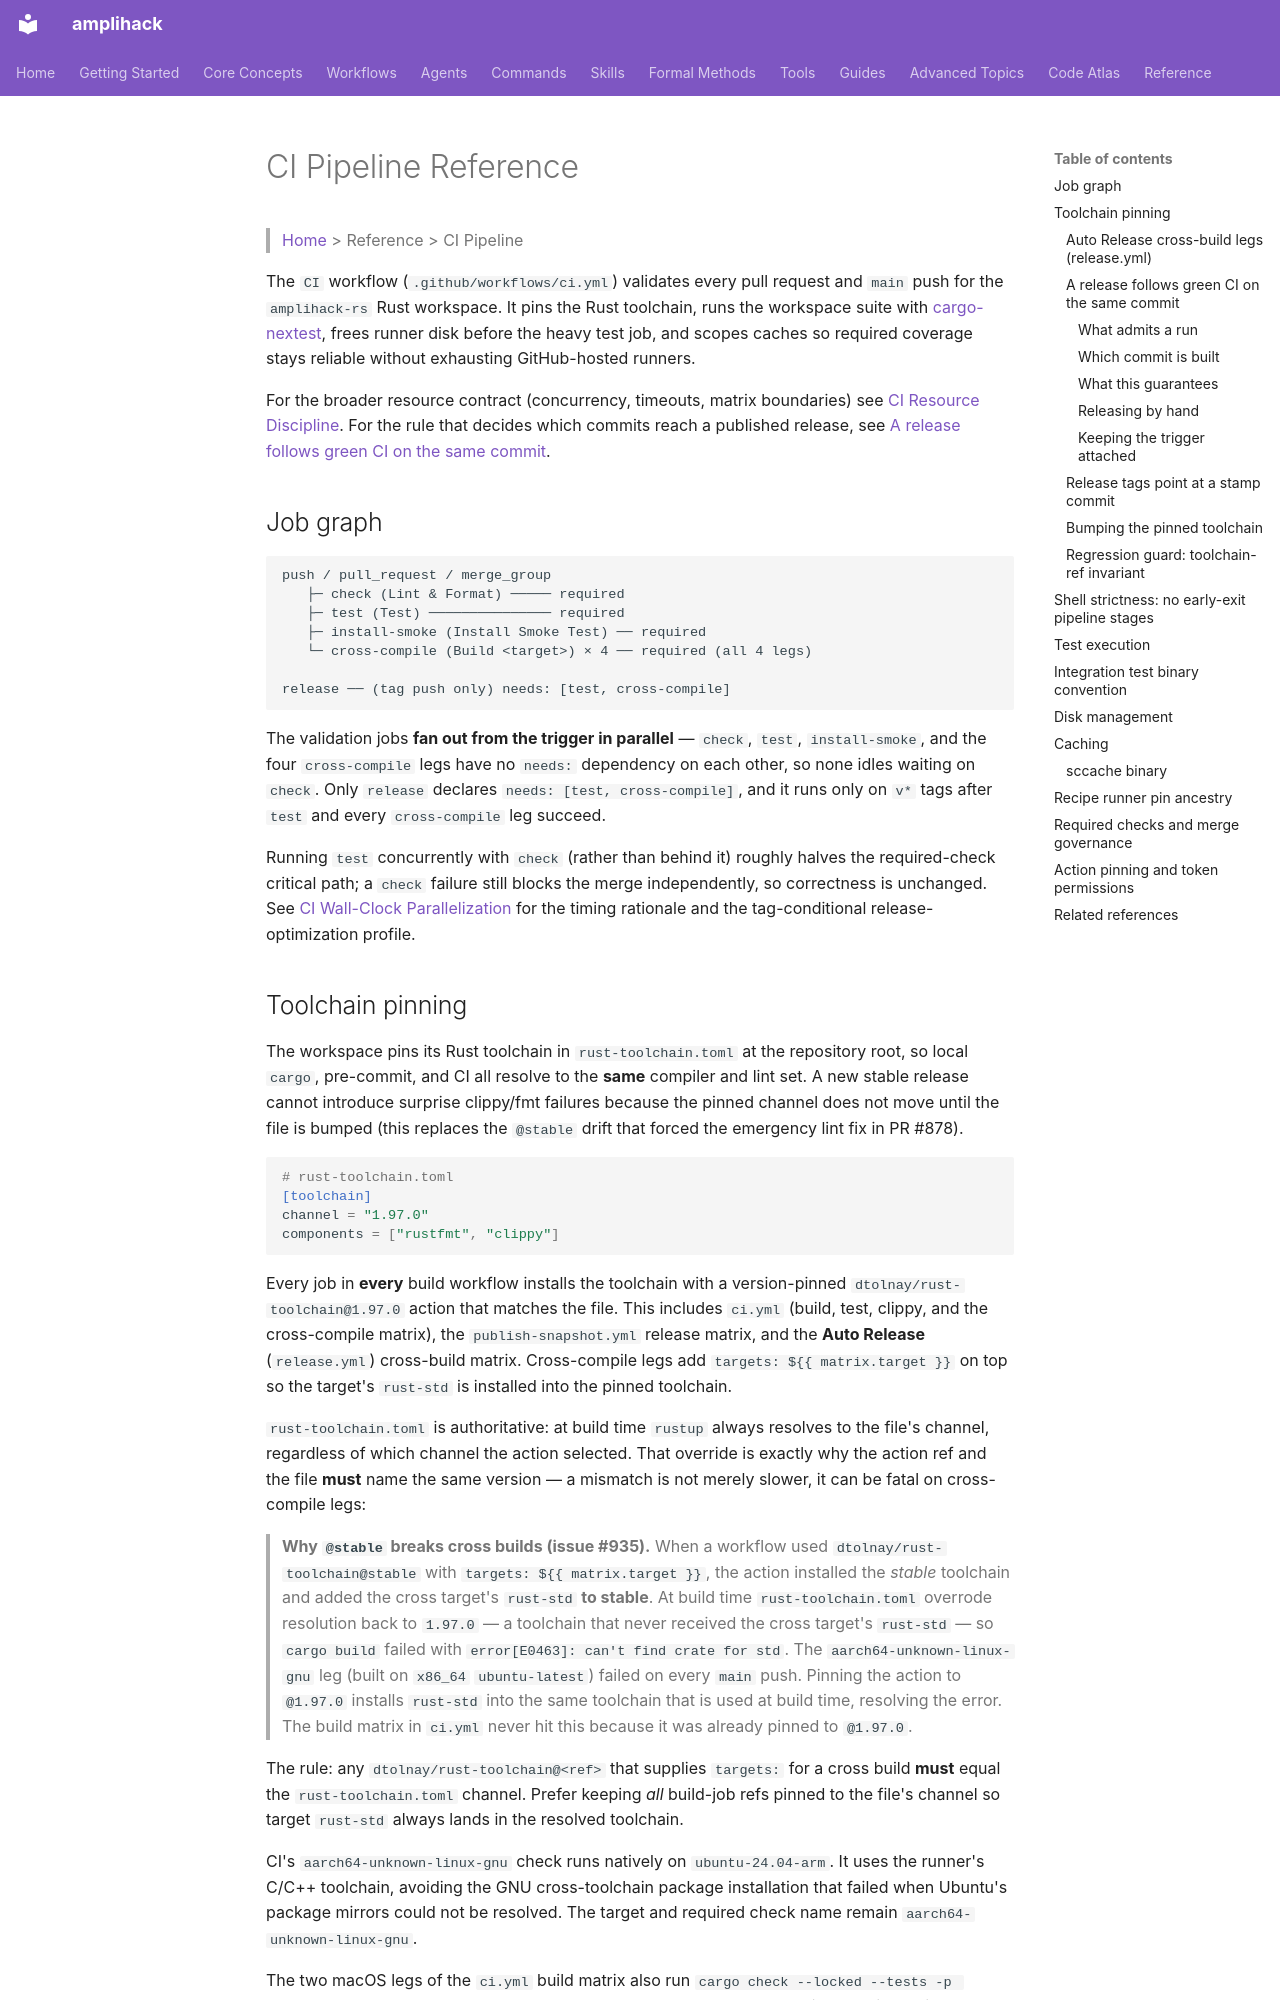

repository: rysweet/amplihack-rs · page: reference/ci-pipeline/index.html · generator: mkdocs

# CI Pipeline Reference

> [Home](../index.md) > Reference > CI Pipeline

The `CI` workflow (`.github/workflows/ci.yml`) validates every pull request and
`main` push for the `amplihack-rs` Rust workspace. It pins the Rust toolchain,
runs the workspace suite with [cargo-nextest](https://nexte.st), frees runner
disk before the heavy test job, and scopes caches so required coverage stays
reliable without exhausting GitHub-hosted runners.

For the broader resource contract (concurrency, timeouts, matrix boundaries) see
[CI Resource Discipline](ci-resource-discipline.md). For the rule that decides
which commits reach a published release, see
[A release follows green CI on the same commit](#a-release-follows-green-ci-on-the-same-commit).

## Job graph

```
push / pull_request / merge_group
   ├─ check (Lint & Format) ───── required
   ├─ test (Test) ─────────────── required
   ├─ install-smoke (Install Smoke Test) ── required
   └─ cross-compile (Build <target>) × 4 ── required (all 4 legs)

release ── (tag push only) needs: [test, cross-compile]
```

The validation jobs **fan out from the trigger in parallel** — `check`, `test`,
`install-smoke`, and the four `cross-compile` legs have no `needs:` dependency on
each other, so none idles waiting on `check`. Only `release` declares
`needs: [test, cross-compile]`, and it runs only on `v*` tags after `test` and
every `cross-compile` leg succeed.

Running `test` concurrently with `check` (rather than behind it) roughly halves
the required-check critical path; a `check` failure still blocks the merge
independently, so correctness is unchanged. See
[CI Wall-Clock Parallelization](ci-wallclock-parallelization.md) for the timing
rationale and the tag-conditional release-optimization profile.

## Toolchain pinning

The workspace pins its Rust toolchain in `rust-toolchain.toml` at the repository
root, so local `cargo`, pre-commit, and CI all resolve to the **same** compiler
and lint set. A new stable release cannot introduce surprise clippy/fmt failures
because the pinned channel does not move until the file is bumped (this replaces
the `@stable` drift that forced the emergency lint fix in PR #878).

```toml
# rust-toolchain.toml
[toolchain]
channel = "1.97.0"
components = ["rustfmt", "clippy"]
```

Every job in **every** build workflow installs the toolchain with a
version-pinned `dtolnay/rust-toolchain@1.97.0` action that matches the file.
This includes `ci.yml` (build, test, clippy, and the cross-compile matrix), the
`publish-snapshot.yml` release matrix, and the **Auto Release**
(`release.yml`) cross-build matrix. Cross-compile legs add
`targets: ${{ matrix.target }}` on top so the target's `rust-std` is installed
into the pinned toolchain.

`rust-toolchain.toml` is authoritative: at build time `rustup` always resolves
to the file's channel, regardless of which channel the action selected. That
override is exactly why the action ref and the file **must** name the same
version — a mismatch is not merely slower, it can be fatal on cross-compile
legs:

> **Why `@stable` breaks cross builds (issue #935).** When a workflow used
> `dtolnay/rust-toolchain@stable` with `targets: ${{ matrix.target }}`, the
> action installed the _stable_ toolchain and added the cross target's
> `rust-std` **to stable**. At build time `rust-toolchain.toml` overrode
> resolution back to `1.97.0` — a toolchain that never received the cross
> target's `rust-std` — so `cargo build` failed with
> `error[E0463]: can't find crate for std`. The `aarch64-unknown-linux-gnu` leg
> (built on `x86_64` `ubuntu-latest`) failed on every `main` push. Pinning the
> action to `@1.97.0` installs `rust-std` into the same toolchain that is used
> at build time, resolving the error. The build matrix in `ci.yml` never hit
> this because it was already pinned to `@1.97.0`.

The rule: any `dtolnay/rust-toolchain@<ref>` that supplies `targets:` for a
cross build **must** equal the `rust-toolchain.toml` channel. Prefer keeping
_all_ build-job refs pinned to the file's channel so target `rust-std` always
lands in the resolved toolchain.

CI's `aarch64-unknown-linux-gnu` check runs natively on `ubuntu-24.04-arm`.
It uses the runner's C/C++ toolchain, avoiding the GNU cross-toolchain package
installation that failed when Ubuntu's package mirrors could not be resolved.
The target and required check name remain `aarch64-unknown-linux-gnu`.

The two macOS legs of the `ci.yml` build matrix also run
`cargo check --locked --tests -p amplihack-cli -p amplihack-utils -p amplihack-hooks`.
The release build compiles neither `cfg(test)` nor `debug_assertions` code,
so without this step no macOS job compiles the Unix test fixtures or
`amplihack-utils`' debug-only probe capture path (`binary_finder::to_exit`).
The step uses the dev profile, which keeps `debug_assertions` on; with
`--release` that code would not be compiled.
